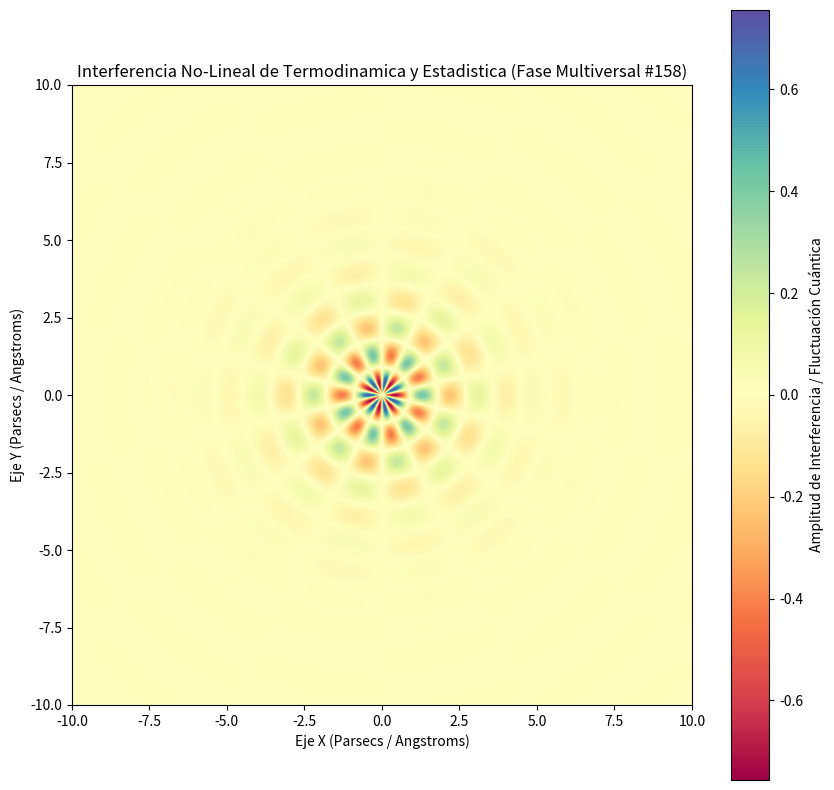

This figure's Python source:
%matplotlib inline
# Simulación Multiversal: Termodinamica y Estadistica - Variante 158
import numpy as np
import matplotlib.pyplot as plt

# Parámetros Físicos No-Lineales
omega_1 = 3.487
omega_2 = 7.003
lambda_decay = 0.655
phase_shift = 3.132

x = np.linspace(-10, 10, 800)
y = np.linspace(-10, 10, 800)
X, Y = np.meshgrid(x, y)

# Dinámica de Fluidos / Campos Tensor-Escalares (Fase Multiversal)
R = np.sqrt(X**2 + Y**2) + 1e-5
Z = (np.sin(omega_1 * R + phase_shift) * np.cos(omega_2 * np.arctan2(Y, X))) * np.exp(-lambda_decay * R)

plt.figure(figsize=(10, 10))
plt.imshow(Z, cmap='Spectral', extent=[-10, 10, -10, 10], origin='lower')
plt.colorbar(label='Amplitud de Interferencia / Fluctuación Cuántica')
plt.title(r'Interferencia No-Lineal de Termodinamica y Estadistica (Fase Multiversal #158)')
plt.xlabel('Eje X (Parsecs / Angstroms)')
plt.ylabel('Eje Y (Parsecs / Angstroms)')
plt.show()
